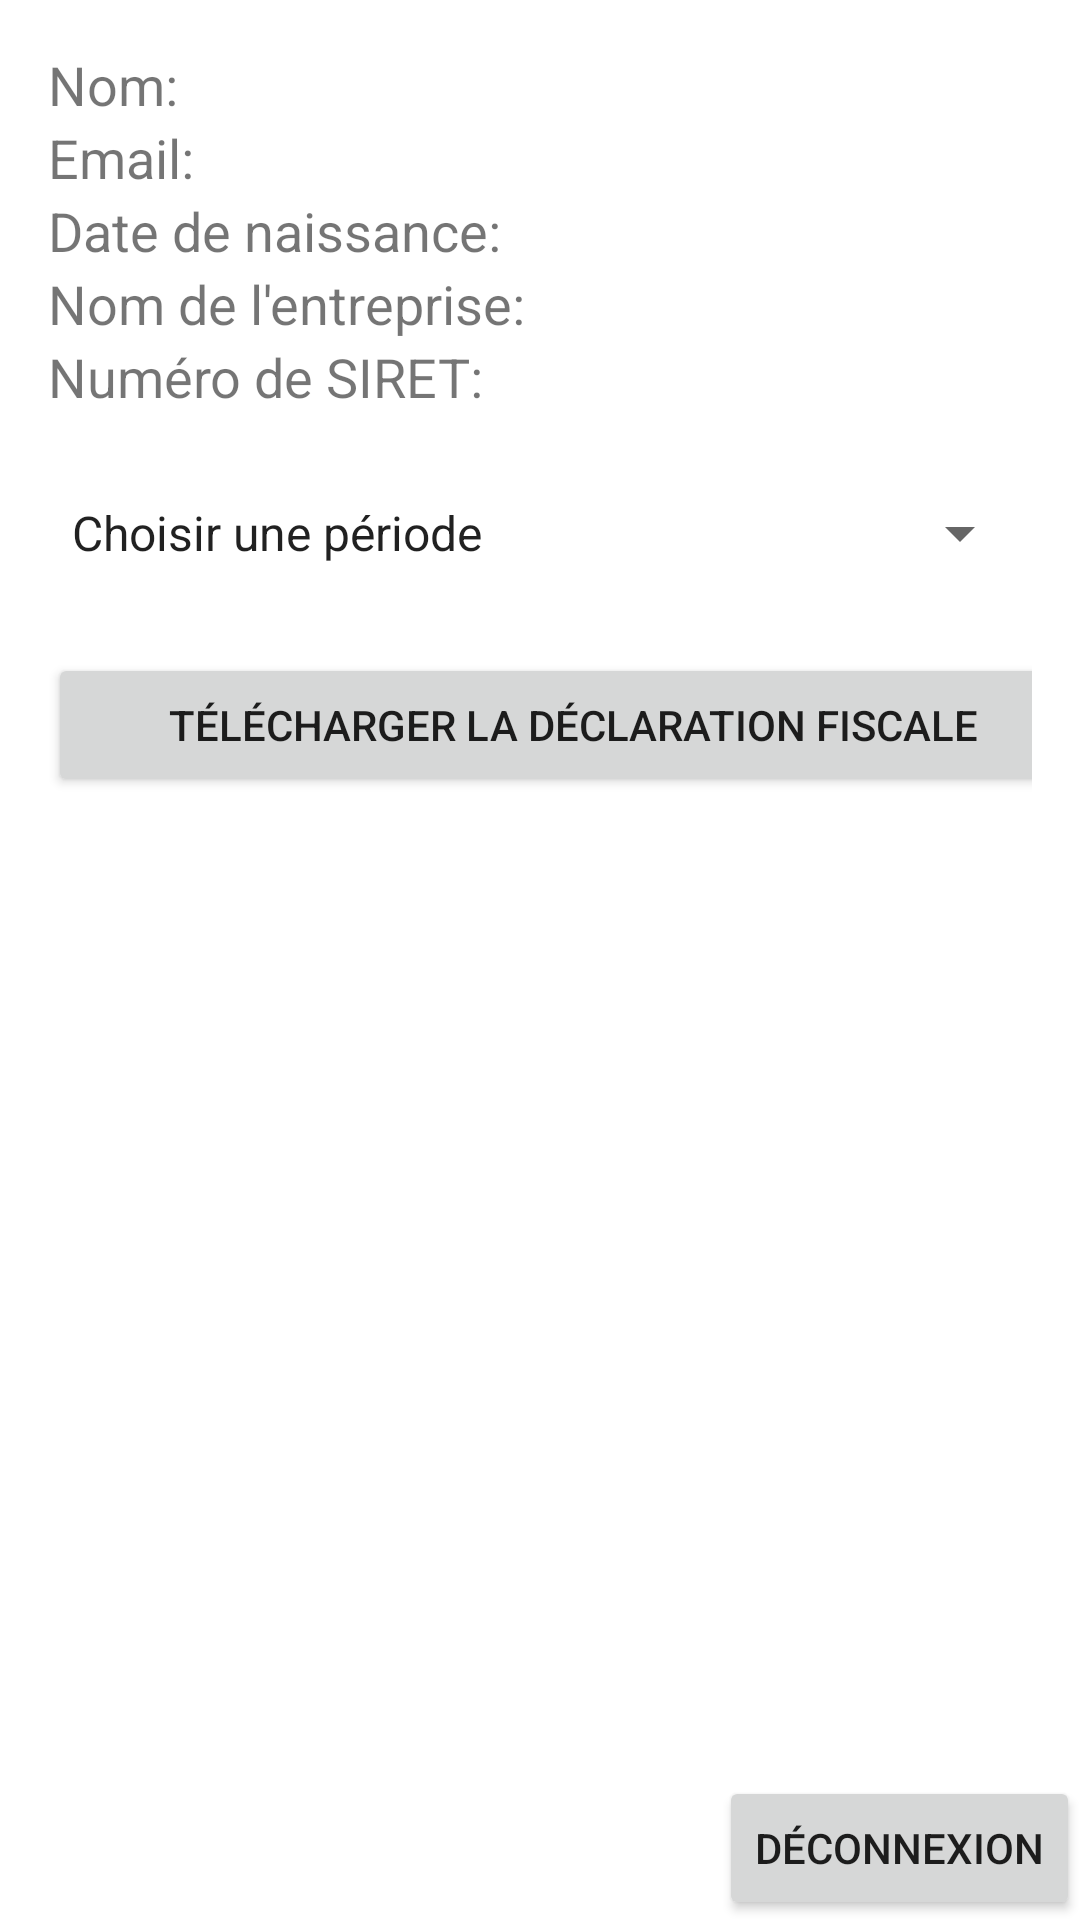

Android layout source for this screen:
<!-- AndroidManifest.xml: application theme Theme.Accountastockandroid -->
<!-- res/layout/fragment_user.xml -->
<?xml version="1.0" encoding="utf-8"?>
<androidx.constraintlayout.widget.ConstraintLayout
    xmlns:android="http://schemas.android.com/apk/res/android"
    xmlns:tools="http://schemas.android.com/tools"
    xmlns:app="http://schemas.android.com/apk/res-auto"
    android:layout_width="match_parent"
    android:layout_height="match_parent">

    
    <LinearLayout
        android:id="@+id/mainContainer"
        android:layout_width="match_parent"
        android:layout_height="wrap_content"
        android:orientation="vertical"
        android:padding="16dp"
        android:layout_marginTop="8dp"
        app:layout_constraintStart_toStartOf="parent"
        app:layout_constraintEnd_toEndOf="parent"
        tools:ignore="MissingConstraints">

        
        <TextView
            android:id="@+id/textViewName"
            android:layout_width="match_parent"
            android:layout_height="wrap_content"
            android:text="Nom: "
            android:textSize="18sp" />

        <TextView
            android:id="@+id/textViewEmail"
            android:layout_width="match_parent"
            android:layout_height="wrap_content"
            android:text="Email: "
            android:textSize="18sp" />

        
        <TextView
            android:id="@+id/textViewDateOfBirth"
            android:layout_width="match_parent"
            android:layout_height="wrap_content"
            android:text="Date de naissance: "
            android:textSize="18sp" />

        
        <TextView
            android:id="@+id/textViewCompanyName"
            android:layout_width="match_parent"
            android:layout_height="wrap_content"
            android:text="Nom de l'entreprise: "
            android:textSize="18sp" />

        
        <TextView
            android:id="@+id/textViewSiretNumber"
            android:layout_width="match_parent"
            android:layout_height="wrap_content"
            android:text="Numéro de SIRET: "
            android:textSize="18sp" />

        <Spinner
            android:id="@+id/spinnerPeriod"
            android:layout_width="match_parent"
            android:layout_height="wrap_content"
            android:layout_marginTop="16dp"
            android:entries="@array/period_options"
            android:minHeight="48dp" />

        
        <LinearLayout
            android:id="@+id/monthYearContainer"
            android:layout_width="match_parent"
            android:layout_height="wrap_content"
            android:orientation="horizontal"
            android:layout_marginTop="8dp"
            android:visibility="gone">

            
            <com.shawnlin.numberpicker.NumberPicker
                android:id="@+id/numberPickerMonth"
                android:layout_width="0dp"
                android:layout_height="wrap_content"
                android:layout_weight="1"
                android:layout_marginEnd="4dp"
                app:np_max="12"
                tools:ignore="MissingClass" />

            
            <com.shawnlin.numberpicker.NumberPicker
                android:id="@+id/numberPickerYear"
                android:layout_width="0dp"
                android:layout_height="wrap_content"
                android:layout_weight="1"
                android:layout_marginStart="4dp"
                app:np_max="2024"
                tools:ignore="MissingClass" />

        </LinearLayout>

        
        <Button
            android:id="@+id/buttonDownloadPdf"
            android:layout_width="350dp"
            android:layout_height="wrap_content"
            android:layout_marginTop="16dp"
            android:text="Télécharger la déclaration fiscale"/>

        

    </LinearLayout>

    
    <Button
        android:id="@+id/logoutButton"
        android:layout_width="wrap_content"
        android:layout_height="wrap_content"
        android:text="Déconnexion"
        app:layout_constraintBottom_toBottomOf="parent"
        app:layout_constraintEnd_toEndOf="parent"/>

</androidx.constraintlayout.widget.ConstraintLayout>
<!-- resources referenced by this layout -->
<resources>
  <string-array name="period_options">
          <item>Choisir une période</item>
          <item>Mois</item>
          <item>Année</item>
      </string-array>
  <style name="Theme.Accountastockandroid" parent="Theme.MaterialComponents.DayNight.DarkActionBar">
          
          <item name="colorPrimary">@color/purple_500</item>
          <item name="colorPrimaryVariant">@color/purple_700</item>
          <item name="colorOnPrimary">@color/white</item>
          
          <item name="colorSecondary">@color/teal_200</item>
          <item name="colorSecondaryVariant">@color/teal_700</item>
          <item name="colorOnSecondary">@color/black</item>
          
          <item name="android:statusBarColor">?attr/colorPrimaryVariant</item>
          
      </style>
  <color name="purple_500">#FF6200EE</color>
  <color name="purple_700">#FF3700B3</color>
  <color name="white">#FFFFFFFF</color>
  <color name="teal_200">#FF03DAC5</color>
  <color name="teal_700">#FF018786</color>
  <color name="black">#FF000000</color>
</resources>
